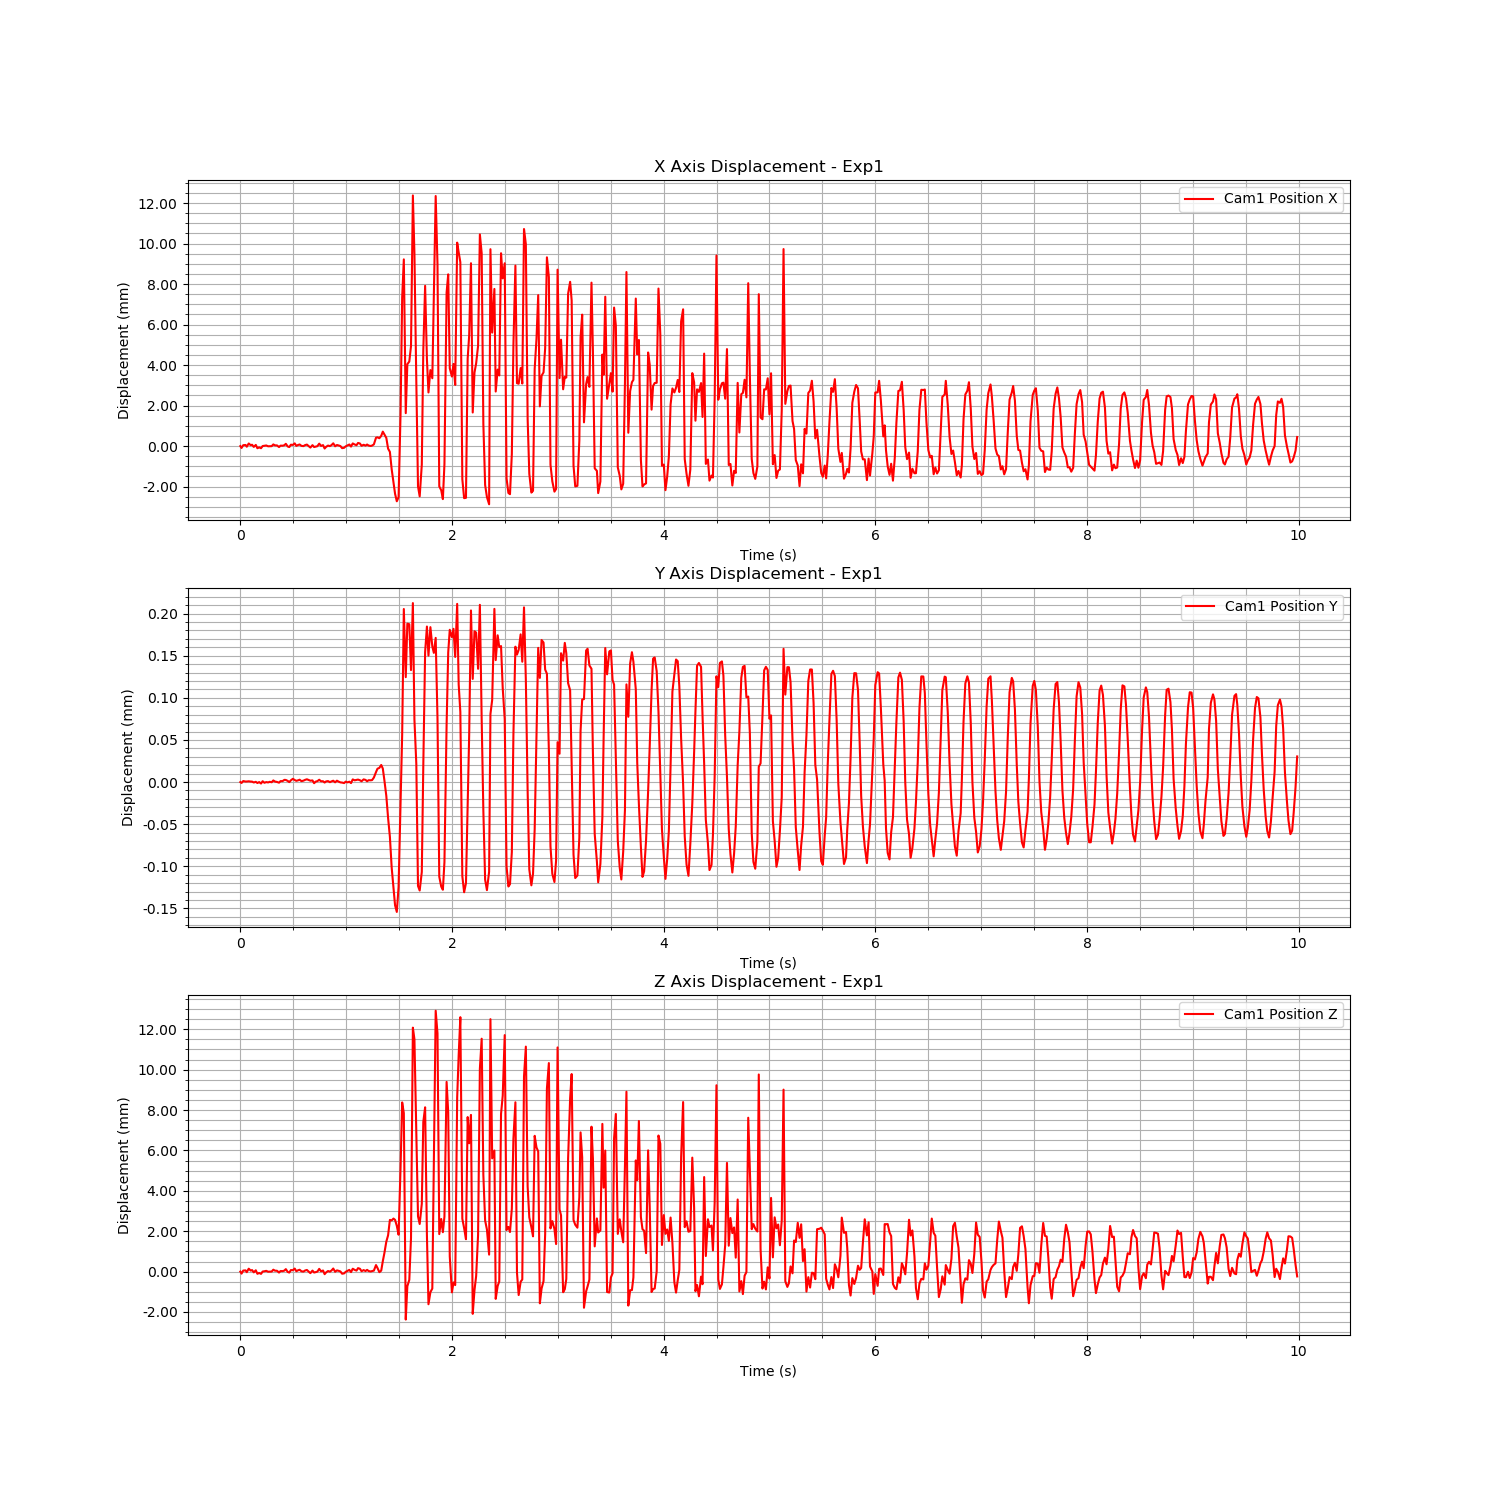

The file beside this chart, header and first rows:
Time (s), Cam1 Fiducial ID, Cam1 Position X, Cam1 Position Y, Cam1 Position Z, Cam1 Rotation X, Cam1 Rotation Y, Cam1 Rotation Z, Cam1 Rotation W
1723757383, 0, 0.9636, 0.0133, 1.039, 0.9314, 0.001454, -0.3639, 0.00775
1723757383, 0, 0.9635, 0.0133, 1.039, 0.9314, 0.001454, -0.3639, 0.00775
1723757383, 0, 0.9636, 0.0133, 1.039, 0.9314, 0.001454, -0.3639, 0.00775
1723757383, 0, 0.9637, 0.0133, 1.039, 0.9314, 0.001454, -0.3639, 0.00775
1723757383, 0, 0.9636, 0.0133, 1.039, 0.9314, 0.001454, -0.3639, 0.00775
1723757383, 0, 0.9637, 0.0133, 1.039, 0.9314, 0.001454, -0.3639, 0.00775
1723757383, 0, 0.9636, 0.0133, 1.039, 0.9314, 0.001454, -0.3639, 0.00775
1723757383, 0, 0.9637, 0.0133, 1.039, 0.9314, 0.001454, -0.3639, 0.00775
1723757383, 0, 0.9636, 0.0133, 1.039, 0.9314, 0.001454, -0.3639, 0.00775
1723757383, 0, 0.9637, 0.0133, 1.039, 0.9314, 0.001454, -0.3639, 0.00775
1723757383, 0, 0.9635, 0.0133, 1.039, 0.9314, 0.001454, -0.3639, 0.00775
1723757383, 0, 0.9635, 0.0133, 1.039, 0.9314, 0.001454, -0.3639, 0.00775
1723757383, 0, 0.9635, 0.01329, 1.039, 0.9314, 0.001454, -0.3639, 0.00775
1723757383, 0, 0.9636, 0.0133, 1.039, 0.9314, 0.001454, -0.3639, 0.00775
1723757383, 0, 0.9636, 0.0133, 1.039, 0.9314, 0.001454, -0.3639, 0.00775
1723757383, 0, 0.9636, 0.0133, 1.039, 0.9314, 0.001454, -0.3639, 0.00775
1723757383, 0, 0.9636, 0.0133, 1.039, 0.9314, 0.001454, -0.3639, 0.00775
1723757383, 0, 0.9636, 0.0133, 1.039, 0.9314, 0.001454, -0.3639, 0.00775
1723757383, 0, 0.9636, 0.0133, 1.039, 0.9314, 0.001454, -0.3639, 0.00775
1723757383, 0, 0.9637, 0.0133, 1.039, 0.9314, 0.001454, -0.3639, 0.00775
1723757383, 0, 0.9636, 0.0133, 1.039, 0.9314, 0.001454, -0.3639, 0.00775
1723757383, 0, 0.9636, 0.0133, 1.039, 0.9314, 0.001454, -0.3639, 0.00775
1723757383, 0, 0.9636, 0.0133, 1.039, 0.9314, 0.001454, -0.3639, 0.00775
1723757383, 0, 0.9636, 0.0133, 1.039, 0.9314, 0.001454, -0.3639, 0.00775
1723757383, 0, 0.9636, 0.0133, 1.039, 0.9314, 0.001454, -0.3639, 0.00775
1723757383, 0, 0.9636, 0.0133, 1.039, 0.9314, 0.001454, -0.3639, 0.00775
1723757383, 0, 0.9637, 0.0133, 1.039, 0.9314, 0.001454, -0.3639, 0.00775
1723757383, 0, 0.9636, 0.0133, 1.039, 0.9314, 0.001454, -0.3639, 0.00775
1723757383, 0, 0.9636, 0.0133, 1.039, 0.9314, 0.001454, -0.3639, 0.00775
1723757383, 0, 0.9637, 0.0133, 1.039, 0.9314, 0.001454, -0.3639, 0.00775
1723757383, 0, 0.9637, 0.0133, 1.039, 0.9314, 0.001454, -0.3639, 0.00775
1723757383, 0, 0.9637, 0.0133, 1.039, 0.9314, 0.001454, -0.3639, 0.00775
1723757383, 0, 0.9636, 0.0133, 1.039, 0.9314, 0.001454, -0.3639, 0.00775
1723757383, 0, 0.9637, 0.0133, 1.039, 0.9314, 0.001454, -0.3639, 0.00775
1723757383, 0, 0.9637, 0.0133, 1.039, 0.9314, 0.001454, -0.3639, 0.00775
1723757383, 0, 0.9636, 0.0133, 1.039, 0.9314, 0.001454, -0.3639, 0.00775
1723757383, 0, 0.9636, 0.0133, 1.039, 0.9314, 0.001454, -0.3639, 0.00775
1723757383, 0, 0.9636, 0.0133, 1.039, 0.9314, 0.001454, -0.3639, 0.00775
1723757383, 0, 0.9637, 0.0133, 1.039, 0.9314, 0.001454, -0.3639, 0.00775
1723757383, 0, 0.9636, 0.0133, 1.039, 0.9314, 0.001454, -0.3639, 0.00775
1723757383, 0, 0.9635, 0.0133, 1.039, 0.9314, 0.001454, -0.3639, 0.00775
1723757383, 0, 0.9636, 0.0133, 1.039, 0.9314, 0.001454, -0.3639, 0.00775
1723757383, 0, 0.9636, 0.0133, 1.039, 0.9314, 0.001454, -0.3639, 0.00775
1723757383, 0, 0.9636, 0.0133, 1.039, 0.9314, 0.001454, -0.3639, 0.00775
1723757383, 0, 0.9636, 0.0133, 1.039, 0.9314, 0.001454, -0.3639, 0.00775
1723757383, 0, 0.9637, 0.0133, 1.039, 0.9314, 0.001454, -0.3639, 0.00775
1723757383, 0, 0.9636, 0.0133, 1.039, 0.9314, 0.001454, -0.3639, 0.00775
1723757383, 0, 0.9636, 0.0133, 1.039, 0.9314, 0.001454, -0.3639, 0.00775
1723757384, 0, 0.9635, 0.0133, 1.039, 0.9314, 0.001454, -0.3639, 0.00775
1723757384, 0, 0.9636, 0.0133, 1.039, 0.9314, 0.001454, -0.3639, 0.00775
1723757384, 0, 0.9636, 0.0133, 1.039, 0.9314, 0.001454, -0.3639, 0.00775
1723757384, 0, 0.9636, 0.0133, 1.039, 0.9314, 0.001454, -0.3639, 0.00775
1723757384, 0, 0.9637, 0.0133, 1.039, 0.9314, 0.001454, -0.3639, 0.00775
1723757384, 0, 0.9637, 0.0133, 1.039, 0.9314, 0.001454, -0.3639, 0.00775
1723757384, 0, 0.9636, 0.0133, 1.039, 0.9314, 0.001454, -0.3639, 0.00775
1723757384, 0, 0.9637, 0.0133, 1.039, 0.9314, 0.001454, -0.3639, 0.00775
1723757384, 0, 0.9636, 0.0133, 1.039, 0.9314, 0.001454, -0.3639, 0.00775
1723757384, 0, 0.9636, 0.0133, 1.039, 0.9314, 0.001454, -0.3639, 0.00775
1723757384, 0, 0.9635, 0.0133, 1.039, 0.9314, 0.001454, -0.3639, 0.00775
1723757384, 0, 0.9635, 0.0133, 1.039, 0.9314, 0.001454, -0.3639, 0.00775
... 540 more rows
